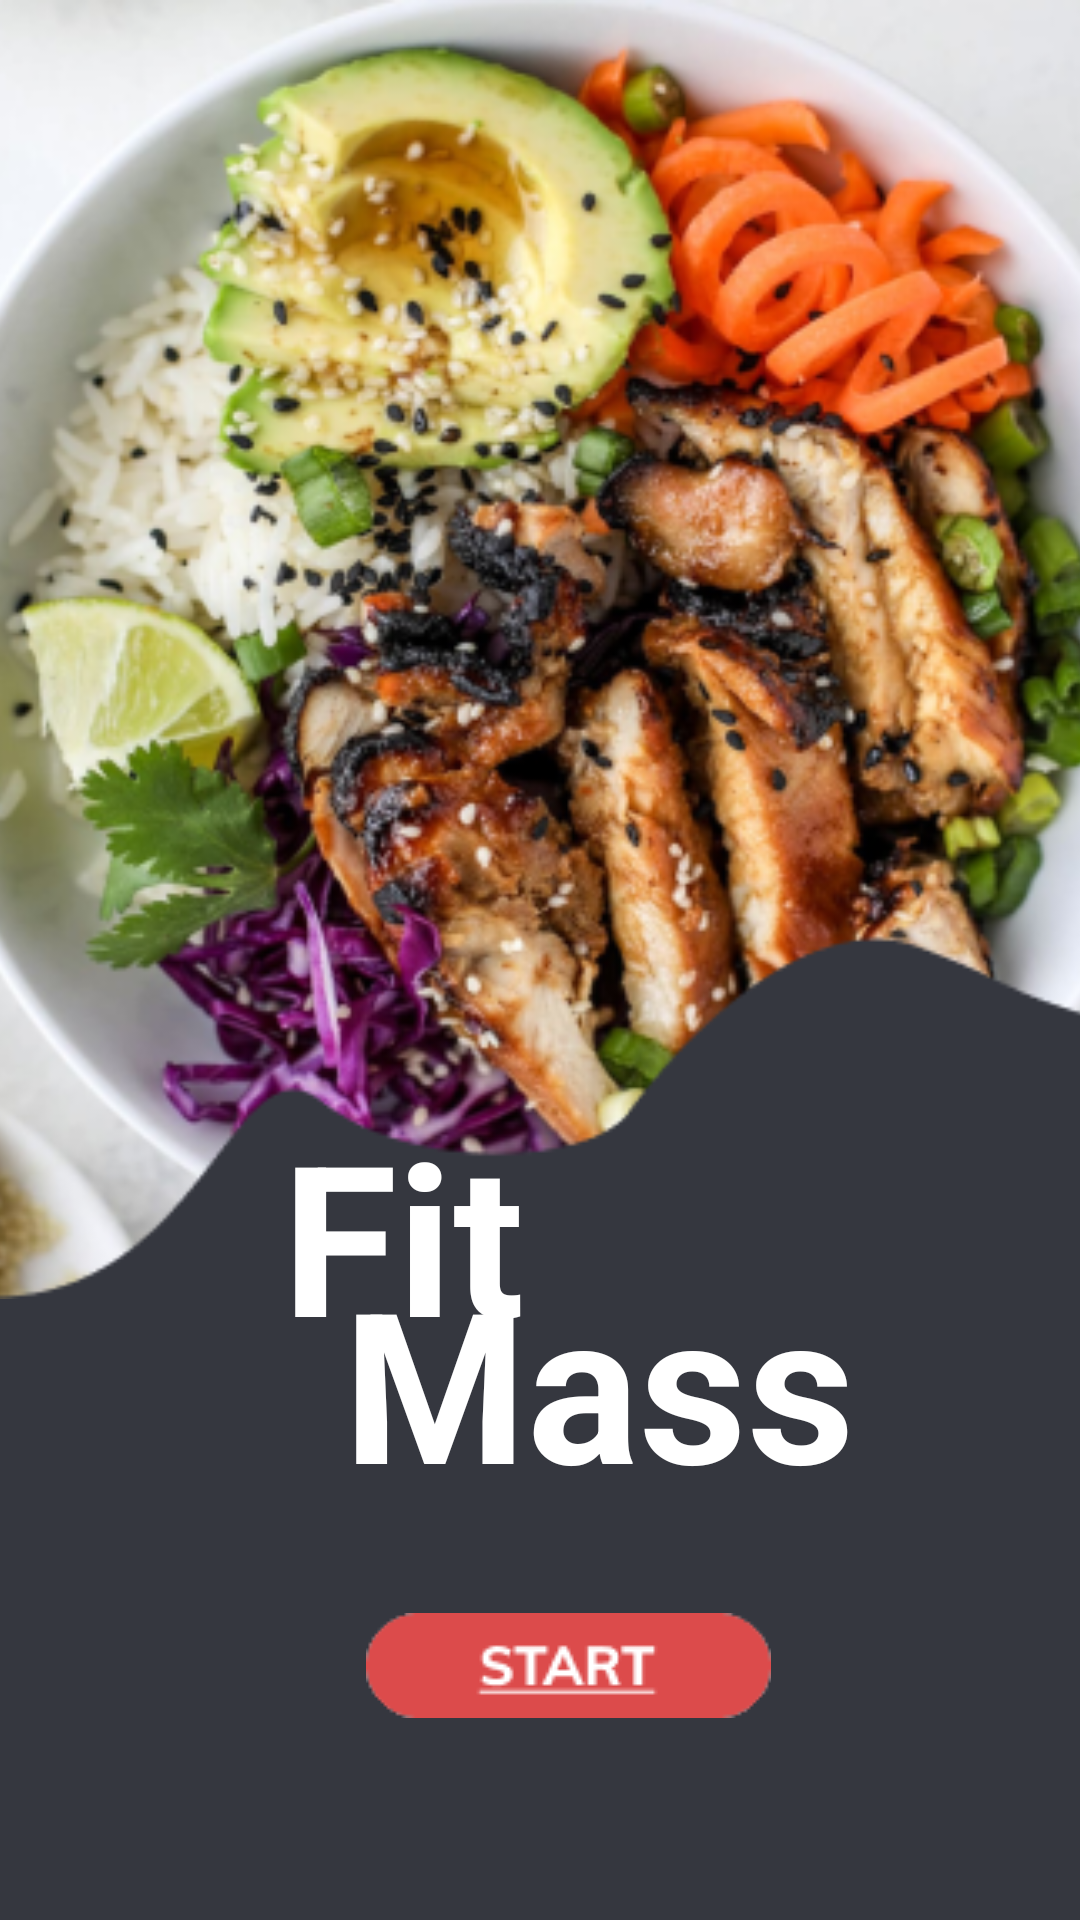

Write the Android layout XML for this screen, with the resource values it uses.
<!-- AndroidManifest.xml: application theme Theme.FitMass_Main -->
<!-- res/layout/activity_main.xml -->
<?xml version="1.0" encoding="utf-8"?>
<androidx.constraintlayout.widget.ConstraintLayout xmlns:android="http://schemas.android.com/apk/res/android"
    xmlns:app="http://schemas.android.com/apk/res-auto"
    xmlns:tools="http://schemas.android.com/tools"
    android:layout_width="match_parent"
    android:layout_height="match_parent"
    tools:context=".MainActivity"
    android:background="#E822242C">

    <ImageView
        android:id="@+id/imageView"
        android:layout_width="415dp"
        android:layout_height="433dp"
        android:contentDescription="TODO"
        app:layout_constraintBottom_toBottomOf="parent"
        app:layout_constraintEnd_toEndOf="parent"
        app:layout_constraintStart_toStartOf="parent"
        app:layout_constraintTop_toTopOf="parent"
        app:layout_constraintVertical_bias="0.0"
        app:srcCompat="@drawable/background" />

    <ImageButton
        android:id="@+id/imageButton"
        android:layout_width="144dp"
        android:layout_height="87dp"
        android:background="@drawable/roundstyle"
        android:contentDescription="TODO"
        app:layout_constraintBottom_toBottomOf="parent"
        app:layout_constraintEnd_toEndOf="parent"
        app:layout_constraintHorizontal_bias="0.543"
        app:layout_constraintStart_toStartOf="parent"
        app:layout_constraintTop_toTopOf="@+id/imageView"
        app:layout_constraintVertical_bias="0.925"
        app:srcCompat="@drawable/btstart"
        tools:ignore="SpeakableTextPresentCheck,ImageContrastCheck" />

    <TextView
        android:id="@+id/textView2"
        android:layout_width="wrap_content"
        android:layout_height="wrap_content"
        android:text="Mass"
        android:textColor="@color/white"
        android:textSize="70sp"
        android:textStyle="bold"
        app:layout_constraintBottom_toBottomOf="parent"
        app:layout_constraintEnd_toEndOf="parent"
        app:layout_constraintHorizontal_bias="0.604"
        app:layout_constraintStart_toStartOf="parent"
        app:layout_constraintTop_toTopOf="parent"
        app:layout_constraintVertical_bias="0.757" />

    <TextView
        android:id="@+id/textView"
        android:layout_width="wrap_content"
        android:layout_height="wrap_content"
        android:text="Fit"
        android:textColor="@color/white"
        android:textSize="70sp"
        android:textStyle="bold"
        app:layout_constraintBottom_toBottomOf="parent"
        app:layout_constraintEnd_toEndOf="parent"
        app:layout_constraintHorizontal_bias="0.336"
        app:layout_constraintStart_toStartOf="parent"
        app:layout_constraintTop_toTopOf="parent"
        app:layout_constraintVertical_bias="0.667" />


</androidx.constraintlayout.widget.ConstraintLayout>
<!-- resources referenced by this layout -->
<resources>
  <color name="white">#FFFFFFFF</color>
  <!-- drawable background: png bitmap (drawable, 259408 bytes) -->
  <!-- drawable btstart: png bitmap (drawable, 1690 bytes) -->
  <style name="Theme.FitMass_Main" parent="Theme.MaterialComponents.DayNight.NoActionBar">
          
          <item name="colorPrimary">@color/greenPrimary</item>
          <item name="colorPrimaryVariant">@color/greenSecondary</item>
          <item name="colorOnPrimary">@color/white</item>
          
          <item name="colorSecondary">@color/teal_200</item>
          <item name="colorSecondaryVariant">@color/teal_700</item>
          <item name="colorOnSecondary">@color/black</item>
          
          <item name="android:statusBarColor" tools:targetApi="l">?attr/colorPrimaryVariant</item>
          
          <item name="android:windowSoftInputMode">stateHidden</item>
      </style>
  <color name="greenPrimary">#b3b3b3</color>
  <color name="greenSecondary">#787878</color>
  <color name="teal_200">#FF03DAC5</color>
  <color name="teal_700">#FF018786</color>
  <color name="black">#FF000000</color>
</resources>
